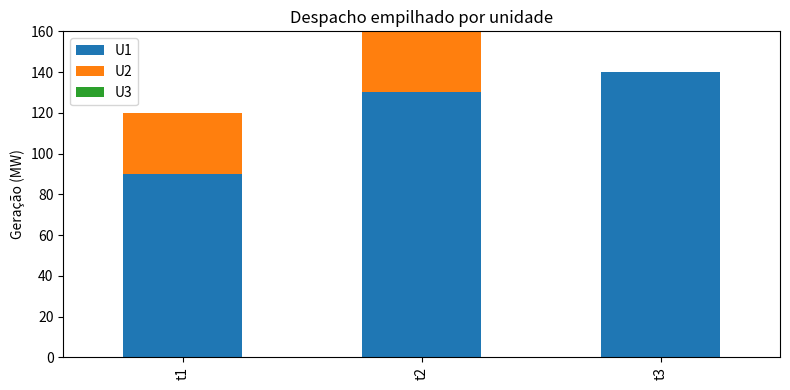

Python code for this plot:
"""
Unit Commitment pequeno (3 períodos) - resolução por enumeração
- Modifique a seção "Dados do problema" para testar outros casos.
- Regras consideradas: Pmin/Pmax, limite de rampa (MW/periodo), custo variável,
  custo fixo por unidade ligada e custo de startup (0->1).
- Método: para cada cronograma binário (on/off) tenta-se achar despacho viável
  por período (alocação por ordem de mérito, respeitando rampa). Guarda melhor custo.
"""

import itertools
from math import inf
import pandas as pd
import matplotlib.pyplot as plt

# -------------------------
# Dados do problema (editáveis)
# -------------------------
units = [
    # nome, Pmin, Pmax, custo_var (R$/MWh), custo_startup, custo_fixo_por_periodo, ramp (MW/period)
    {"name": "U1", "Pmin": 50.0, "Pmax": 150.0, "var_cost": 20.0, "start_cost": 120.0, "fixed_cost": 10.0, "ramp": 100.0},
    {"name": "U2", "Pmin": 30.0, "Pmax": 100.0, "var_cost": 40.0, "start_cost": 50.0,  "fixed_cost": 5.0,  "ramp": 80.0},
    {"name": "U3", "Pmin": 0.0,  "Pmax": 60.0,  "var_cost": 80.0, "start_cost": 10.0,  "fixed_cost": 2.0,  "ramp": 60.0},
]

# Demanda por período (3 períodos)
demand = [120.0, 160.0, 140.0]
n_periods = len(demand)
assert n_periods == 3, "Este script espera exatamente 3 períodos."

n_units = len(units)

# -------------------------
# Funções auxiliares
# -------------------------
def generate_commitments(n_units, n_periods):
    """Gera todas matrizes de compromisso binário (n_units x n_periods)."""
    for bits in itertools.product([0,1], repeat=n_units*n_periods):
        mat = [list(bits[i*n_periods:(i+1)*n_periods]) for i in range(n_units)]
        yield mat

def feasible_and_dispatch(commit):
    """
    Dado um compromisso (lista de listas commit[unit][t] em {0,1}),
    tenta construir despacho P[unit][t] e calcula custo.
    Retorna (feasible, P, total_cost, details)
    """
    # Inicializa
    P = [[0.0]*n_periods for _ in range(n_units)]
    prev_output = [0.0]*n_units
    details = {"var_cost":0.0, "fixed_cost":0.0, "start_cost":0.0}

    for t in range(n_periods):
        Pd = demand[t]
        on_idx = [i for i in range(n_units) if commit[i][t]==1]

        # checagens rápidas
        total_max = sum(units[i]["Pmax"] for i in on_idx)
        total_min = sum(units[i]["Pmin"] for i in on_idx)
        if Pd > total_max + 1e-8:
            return False, None, None, None
        if on_idx and Pd + 1e-8 < total_min:
            return False, None, None, None
        if not on_idx and Pd > 1e-8:
            return False, None, None, None

        # Inicial: atribui Pmin aos ligados
        for i in on_idx:
            P[i][t] = units[i]["Pmin"]
        remaining = Pd - sum(P[i][t] for i in on_idx)

        # Aloca restante pela ordem de mérito (custo variável) respeitando headroom e ramp up
        merit = sorted(on_idx, key=lambda i: units[i]["var_cost"])
        for i in merit:
            if remaining <= 1e-8:
                break
            headroom = units[i]["Pmax"] - P[i][t]
            # limite de subida: P[i][t] - prev_output[i] <= ramp
            # então máximo adicional = min(headroom, prev_output[i] + ramp - P[i][t])
            allowed_ramp_up = prev_output[i] + units[i]["ramp"] - P[i][t]
            avail = max(0.0, min(headroom, allowed_ramp_up))
            take = min(avail, remaining)
            P[i][t] += take
            remaining -= take

        if remaining > 1e-6:
            # falha em atender demanda (provavelmente por rampa)
            return False, None, None, None

        # checar limites de rampa (subida e descida)
        for i in range(n_units):
            if abs(P[i][t] - prev_output[i]) > units[i]["ramp"] + 1e-8:
                return False, None, None, None

        # custos deste período
        for i in range(n_units):
            details["var_cost"] += units[i]["var_cost"] * P[i][t]
            if commit[i][t] == 1:
                details["fixed_cost"] += units[i]["fixed_cost"]
                # startup cost (0->1)
                if t == 0:
                    # se está ligado no período 0, tratamos como startup (ou poderia modelar estado inicial)
                    details["start_cost"] += units[i]["start_cost"]
                else:
                    if commit[i][t-1] == 0:
                        details["start_cost"] += units[i]["start_cost"]
        # atualiza prev_output
        prev_output = [P[i][t] for i in range(n_units)]

    total_cost = details["var_cost"] + details["fixed_cost"] + details["start_cost"]
    return True, P, total_cost, details

# -------------------------
# Resolução (enumeração)
# -------------------------
best = {"cost": inf}
all_feasible = []

for commit in generate_commitments(n_units, n_periods):
    feasible, P, cost, details = feasible_and_dispatch(commit)
    if feasible:
        rec = {"commit": commit, "P": P, "cost": cost, "details": details}
        all_feasible.append(rec)
        if cost < best["cost"]:
            best = rec.copy()
            best["cost"] = cost

# -------------------------
# Saída
# -------------------------
if best["cost"] == inf:
    print("Nenhuma solução viável encontrada com os parâmetros fornecidos.")
else:
    print(f"Total de cronogramas viáveis encontrados: {len(all_feasible)}")
    print(f"Melhor custo total: {best['cost']:.2f}\n")

    # montar dataframes para exibir
    commit_df = pd.DataFrame({f"t{t+1}": [best["commit"][i][t] for i in range(n_units)] for t in range(n_periods)}, index=[u["name"] for u in units])
    gen_df = pd.DataFrame({f"t{t+1}": [best["P"][i][t] for i in range(n_units)] for t in range(n_periods)}, index=[u["name"] for u in units])
    cost_break = pd.DataFrame([best["details"]], index=["values"])

    print("Commitment (1=on, 0=off):")
    print(commit_df)
    print("\nDespacho (MW):")
    print(gen_df)
    print("\nDetalhes dos custos:")
    print(cost_break)

    # gráfico empilhado do despacho
    df_plot = gen_df.transpose()
    df_plot.index = [f"t{t+1}" for t in range(n_periods)]
    ax = df_plot.plot(kind="bar", stacked=True, figsize=(8,4))
    ax.set_ylabel("Geração (MW)")
    ax.set_title("Despacho empilhado por unidade")
    plt.tight_layout()
    plt.show()

# -------------------------
# Fim do script
# -------------------------
